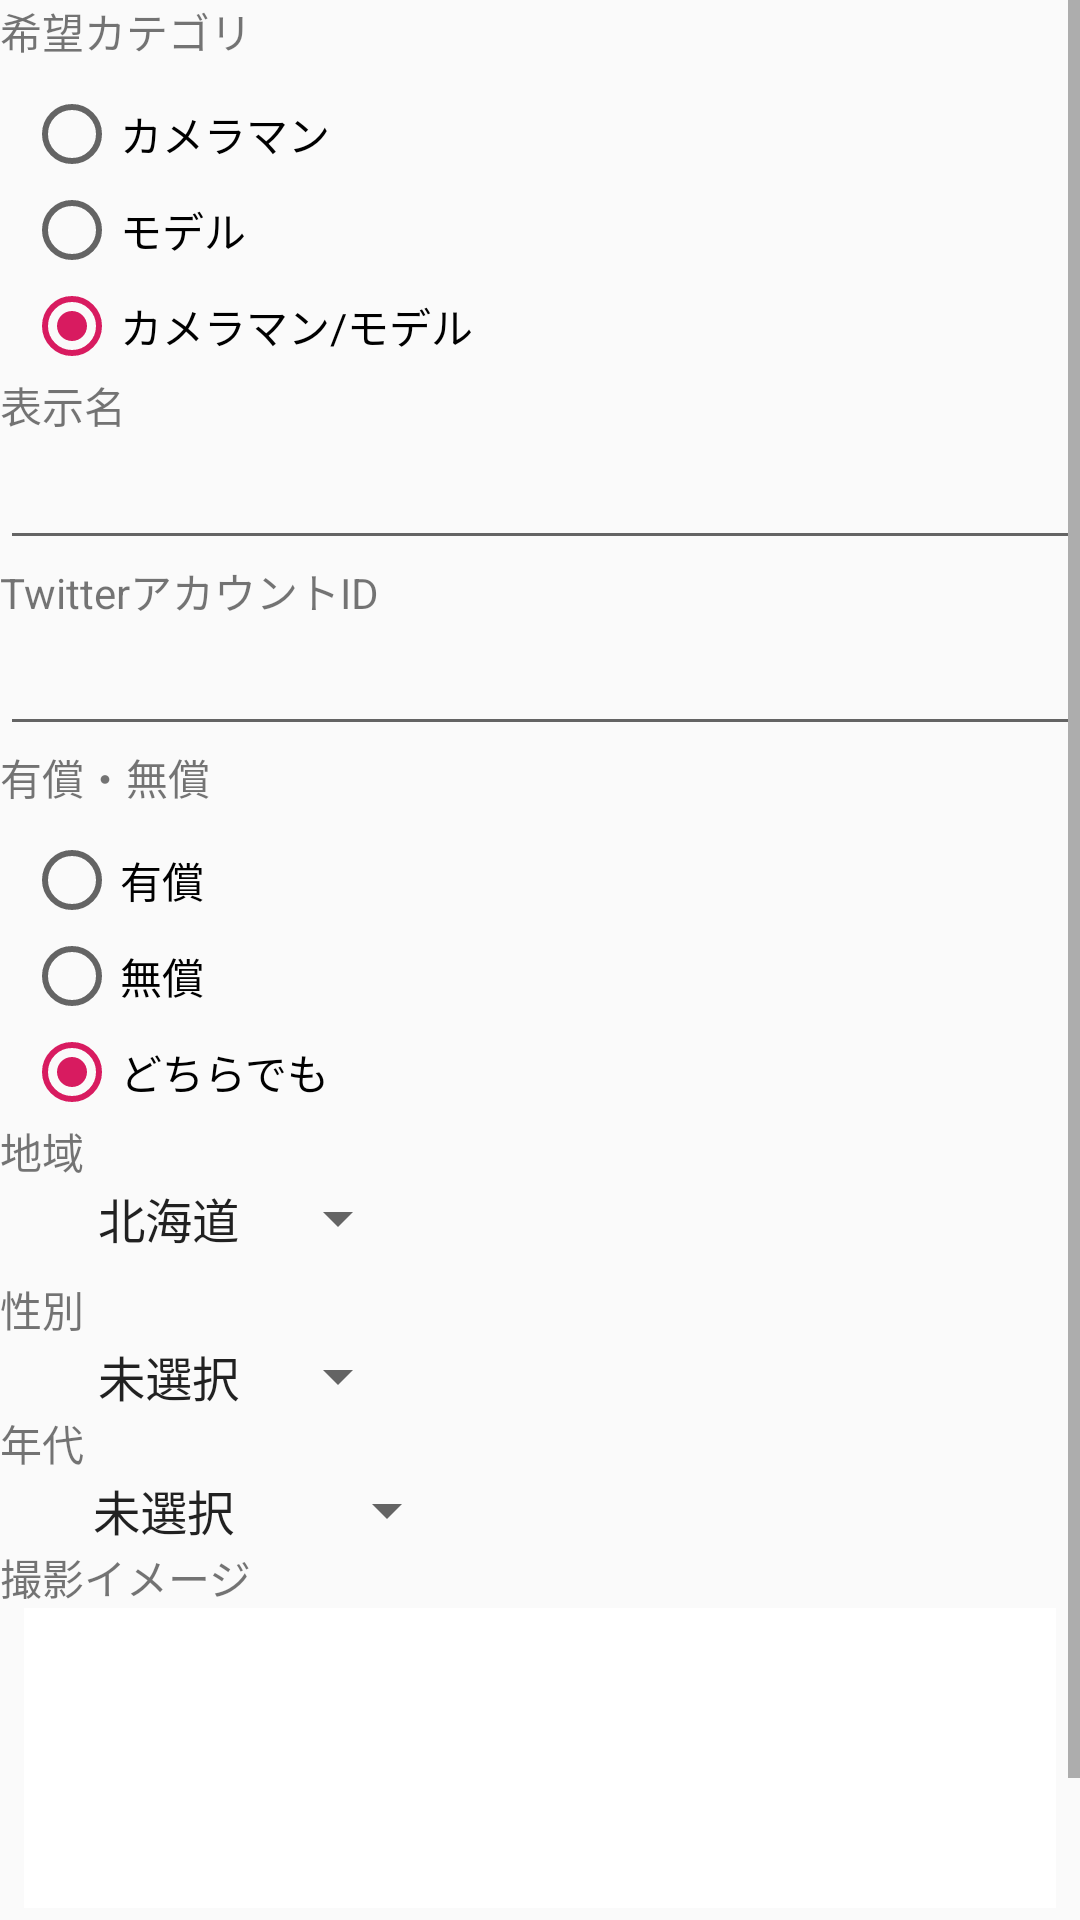

Write the Android layout XML for this screen, with the resource values it uses.
<!-- AndroidManifest.xml: application theme AppTheme -->
<!-- res/layout/fragment_my_data_register.xml -->
<?xml version="1.0" encoding="utf-8"?>
<ScrollView xmlns:android="http://schemas.android.com/apk/res/android"
            xmlns:app="http://schemas.android.com/apk/res-auto"
            xmlns:tools="http://schemas.android.com/tools"
            android:layout_width="match_parent"
            android:layout_height="match_parent"
            tools:context=".Fragment.MyPage.MyDataRegisterFragment">

    <androidx.constraintlayout.widget.ConstraintLayout
            android:layout_height="match_parent"
            android:layout_width="match_parent">

        <TextView
                android:id="@+id/category_role_label"
                android:text="希望カテゴリ"
                android:layout_width="match_parent"
                android:layout_height="wrap_content"
                tools:layout_editor_absoluteX="0dp"
                app:layout_constraintTop_toTopOf="parent"/>

        <RadioGroup
                android:id="@+id/category_role"
                android:layout_width="match_parent"
                android:layout_height="wrap_content"
                android:layout_margin="8dp"
                android:orientation="vertical"
                tools:layout_editor_absoluteX="8dp"
                app:layout_constraintTop_toBottomOf="@+id/category_role_label">

            <RadioButton
                    android:id="@+id/category_role_cameraman"
                    android:layout_width="match_parent"
                    android:layout_height="wrap_content"
                    android:text="@string/category_role_camera"/>

            <RadioButton
                    android:id="@+id/category_role_model"
                    android:layout_width="match_parent"
                    android:layout_height="wrap_content"
                    android:text="@string/category_role_model"/>

            <RadioButton
                    android:id="@+id/category_role_none"
                    android:layout_width="match_parent"
                    android:layout_height="wrap_content"
                    android:checked="true"
                    android:text="@string/category_role_camera_model"/>
        </RadioGroup>

        <TextView
                android:id="@+id/display_name_label"
                android:text="表示名"
                android:layout_width="match_parent"
                android:layout_height="wrap_content"
                tools:layout_editor_absoluteX="8dp"
                app:layout_constraintTop_toBottomOf="@+id/category_role"/>
        <EditText
                android:id="@+id/display_name_input"
                android:layout_width="match_parent"
                android:layout_height="wrap_content"
                tools:layout_editor_absoluteX="0dp"
                app:layout_constraintTop_toBottomOf="@+id/display_name_label"/>

        <TextView
                android:id="@+id/twitter_id_label"
                android:text="TwitterアカウントID"
                android:layout_width="match_parent"
                android:layout_height="wrap_content"
                tools:layout_editor_absoluteX="8dp"
                app:layout_constraintTop_toBottomOf="@+id/display_name_input"/>
        <EditText
                android:id="@+id/twitter_id_input"
                android:layout_width="match_parent"
                android:layout_height="wrap_content"
                android:digits="@string/twitter_id_rules"
                android:inputType="textEmailAddress"
                tools:layout_editor_absoluteX="0dp"
                app:layout_constraintTop_toBottomOf="@+id/twitter_id_label"/>

        <TextView
                android:id="@+id/which_charge_label"
                android:text="有償・無償"
                android:layout_width="match_parent"
                android:layout_height="wrap_content"
                tools:layout_editor_absoluteX="8dp"
                app:layout_constraintTop_toBottomOf="@+id/twitter_id_input"/>

        <RadioGroup
                android:id="@+id/which_charge"
                android:layout_width="match_parent"
                android:layout_height="wrap_content"
                android:layout_margin="8dp"
                android:orientation="vertical"
                android:layout_marginTop="8dp"
                app:layout_constraintTop_toBottomOf="@+id/which_charge_label"
                tools:layout_editor_absoluteX="8dp">

            <RadioButton
                    android:id="@+id/charge"
                    android:layout_width="match_parent"
                    android:layout_height="wrap_content"
                    android:text="有償"/>

            <RadioButton
                    android:id="@+id/no_charge"
                    android:layout_width="match_parent"
                    android:layout_height="wrap_content"
                    android:text="無償"/>

            <RadioButton
                    android:id="@+id/either"
                    android:layout_width="match_parent"
                    android:layout_height="wrap_content"
                    android:checked="true"
                    android:text="どちらでも"/>
        </RadioGroup>

        <TextView
                android:id="@+id/region_label"
                android:text="地域"
                android:layout_width="match_parent"
                android:layout_height="wrap_content"
                tools:layout_editor_absoluteX="0dp"
                app:layout_constraintTop_toBottomOf="@+id/which_charge"/>

        <Spinner
                android:id="@+id/region_spinner"
                android:layout_width="wrap_content"
                android:layout_height="wrap_content"
                app:layout_constraintTop_toBottomOf="@+id/region_label"
                app:layout_constraintStart_toStartOf="parent"
                app:layout_constraintEnd_toEndOf="parent"
                app:layout_constraintHorizontal_bias="0.1"
                android:entries="@array/region_item_add"/>

        <TextView
                android:id="@+id/sex_label"
                android:text="性別"
                android:layout_width="match_parent"
                android:layout_height="wrap_content"
                tools:layout_editor_absoluteX="0dp"
                app:layout_constraintTop_toBottomOf="@+id/region_spinner"
                android:layout_marginTop="8dp"/>

        <Spinner
                android:id="@+id/sex_spinner"
                android:layout_width="wrap_content"
                android:layout_height="wrap_content"
                android:entries="@array/sex_item"
                app:layout_constraintTop_toBottomOf="@+id/sex_label"
                app:layout_constraintEnd_toEndOf="parent"
                app:layout_constraintStart_toStartOf="parent"
                app:layout_constraintHorizontal_bias="0.1"/>

        <TextView
                android:id="@+id/age_label"
                android:text="年代"
                android:layout_width="match_parent"
                android:layout_height="wrap_content"
                app:layout_constraintTop_toBottomOf="@+id/sex_spinner"/>

        <Spinner
                android:id="@+id/age_spinner"
                android:layout_width="wrap_content"
                android:layout_height="wrap_content"
                android:entries="@array/age_item"
                app:layout_constraintTop_toBottomOf="@+id/age_label"
                app:layout_constraintEnd_toEndOf="parent"
                app:layout_constraintStart_toStartOf="parent"
                app:layout_constraintHorizontal_bias="0.1"/>

        <TextView
                android:id="@+id/photo_image_label"
                android:text="撮影イメージ"
                android:layout_width="match_parent"
                android:layout_height="wrap_content"
                tools:layout_editor_absoluteX="8dp"
                app:layout_constraintTop_toBottomOf="@+id/age_spinner"/>

        <androidx.core.widget.NestedScrollView
                android:id="@+id/nest"
                android:layout_width="match_parent"
                android:layout_height="100dp"
                app:layout_constraintTop_toBottomOf="@+id/photo_image_label">

            <EditText
                    android:id="@+id/photo_image_input"
                    android:layout_width="match_parent"
                    android:layout_height="wrap_content"
                    android:minHeight="100dp"
                    android:layout_marginHorizontal="8dp"
                    android:background="@color/colorEditTextBackground"
                    android:scrollbars="vertical"
                    android:maxLength="200"/>
        </androidx.core.widget.NestedScrollView>

        <TextView
                android:id="@+id/photo_image_text_count"
                android:layout_width="match_parent"
                android:layout_height="wrap_content"
                android:layout_marginHorizontal="8dp"
                android:gravity="right"
                android:text="0/200"
                app:layout_constraintTop_toBottomOf="@+id/nest"
                tools:layout_editor_absoluteX="8dp"
                android:layout_marginBottom="8dp"
                app:layout_constraintBottom_toTopOf="@+id/regist_button"/>

        <ImageButton
                android:id="@+id/regist_button"
                android:src="@drawable/ic_person_black_24dp"
                android:layout_width="wrap_content"
                android:layout_height="wrap_content"
                android:layout_marginBottom="8dp"
                app:layout_constraintBottom_toBottomOf="parent"
                app:layout_constraintEnd_toEndOf="parent"
                app:layout_constraintStart_toStartOf="parent"/>

    </androidx.constraintlayout.widget.ConstraintLayout>
</ScrollView>
<!-- resources referenced by this layout -->
<resources>
  <string-array name="age_item">
  		<item>未選択</item>
  		<item>10代</item>
  		<item>20代</item>
  		<item>30代</item>
  		<item>40代</item>
  		<item>50代</item>
  		<item>60代以上</item>
  	</string-array>
  <string-array name="region_item_add">
  		<item>北海道</item>
  		<item>東北</item>
  		<item>関東</item>
  		<item>北陸</item>
  		<item>中部</item>
  		<item>近畿</item>
  		<item>四国</item>
  		<item>中国</item>
  		<item>九州</item>
  		<item>沖縄</item>
  	</string-array>
  <string-array name="sex_item">
  		<item>未選択</item>
  		<item>男性</item>
  		<item>女性</item>
  	</string-array>
  <color name="colorEditTextBackground">#FFFFFF</color>
  <string name="category_role_camera">カメラマン</string>
  <string name="category_role_camera_model">カメラマン/モデル</string>
  <string name="category_role_model">モデル</string>
  <string name="twitter_id_rules">abcdefghijklmnopqrstuvwxyz1234567890_ABCDEFGHIJKLMNOPQRSTUVWXYZ</string>
  <style name="AppTheme" parent="Theme.AppCompat.Light.DarkActionBar">
  		
  		<item name="colorPrimary">@color/colorPagerIndicator</item>
  		
  		<item name="colorPrimaryDark">@color/colorThema</item>
  		<item name="colorAccent">@color/colorAccent</item>
  		<item name="android:windowLightStatusBar">true</item>
  	</style>
  <color name="colorPagerIndicator">#FF6B65</color>
  <color name="colorThema">#F08C82</color>
  <color name="colorAccent">#D81B60</color>
</resources>
